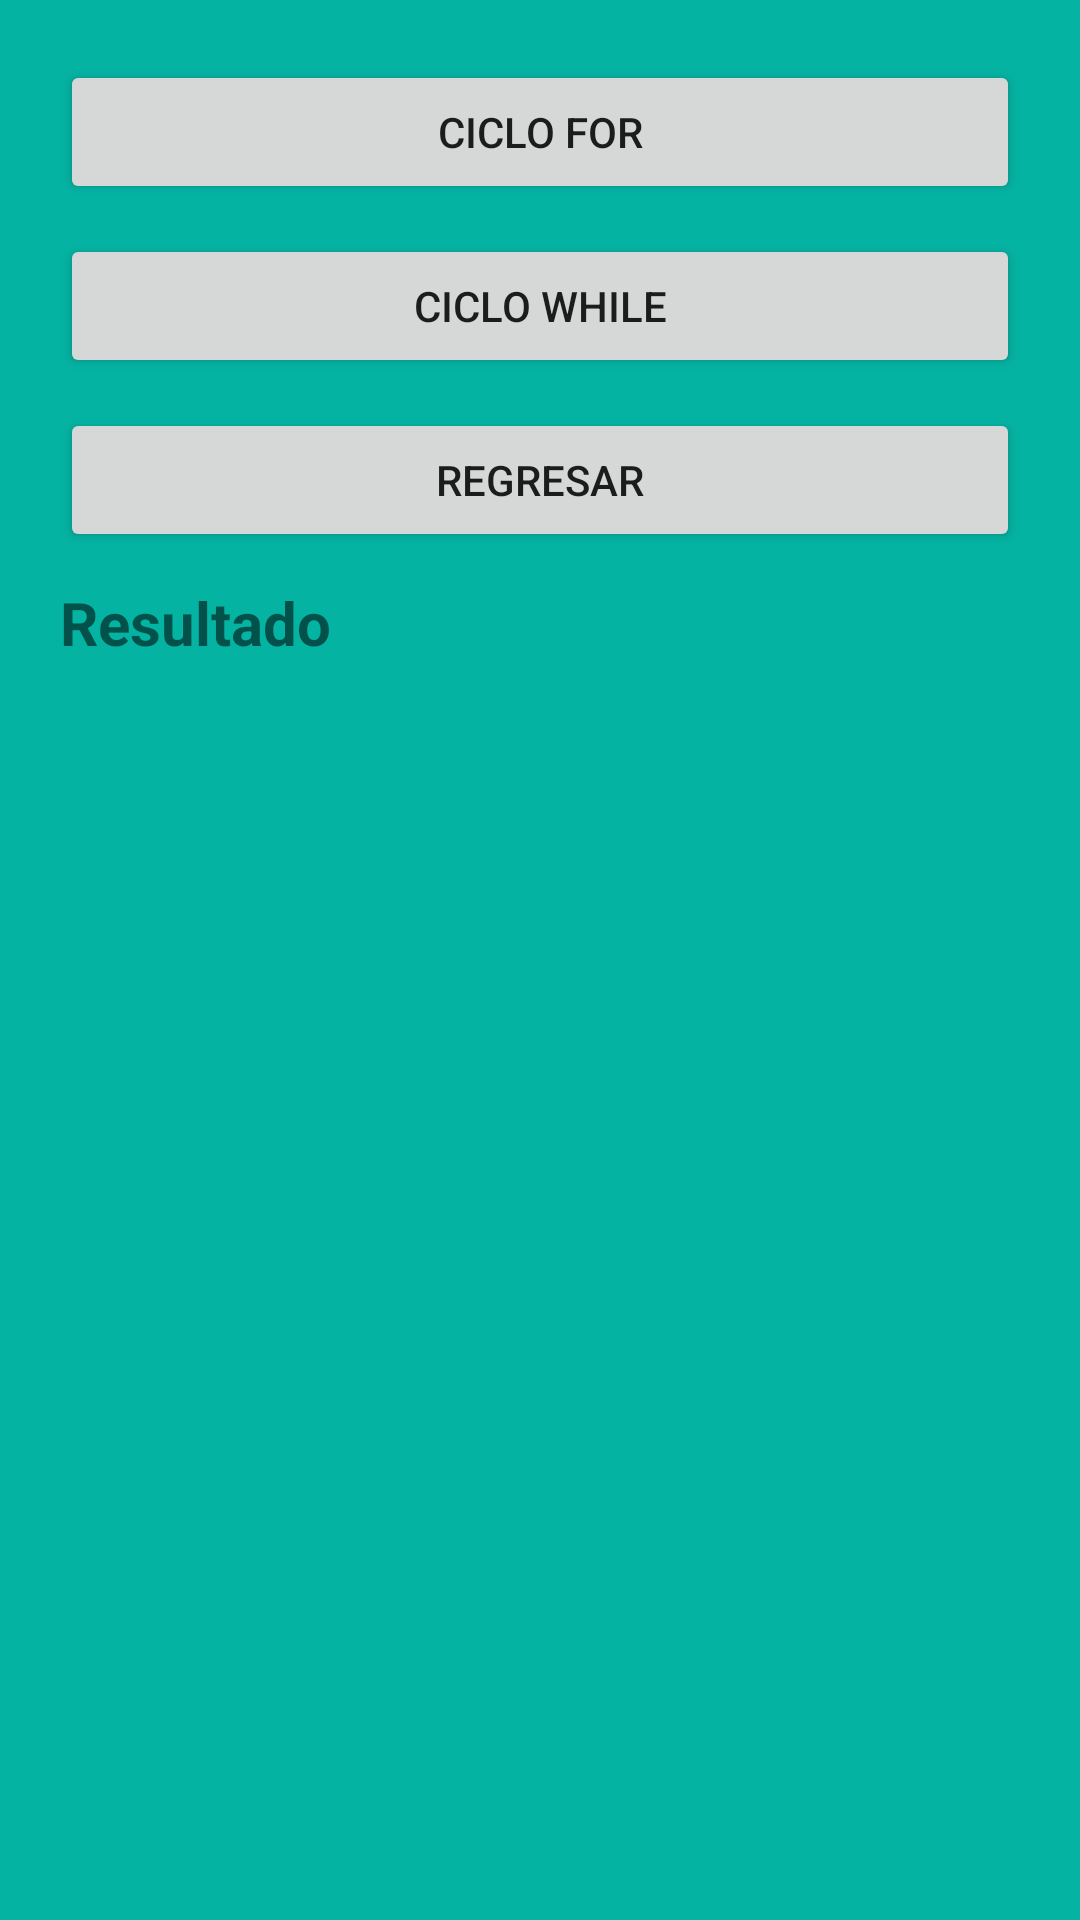

Layout XML and referenced resources for this Android screen:
<!-- AndroidManifest.xml: application theme Theme.Ntrol -->
<!-- res/layout/activity_ciclos.xml -->
<?xml version="1.0" encoding="utf-8"?>
<LinearLayout xmlns:android="http://schemas.android.com/apk/res/android"
    xmlns:app="http://schemas.android.com/apk/res-auto"
    xmlns:tools="http://schemas.android.com/tools"
    android:layout_width="match_parent"
    android:layout_height="match_parent"
    android:orientation="vertical"
    android:padding="20dp"
    android:background="#05B3A3"
    tools:context=".Ciclos">

    <Button
        android:id="@+id/button3"
        android:layout_width="match_parent"
        android:layout_height="wrap_content"
        android:layout_marginBottom="10dp"
        android:text="Ciclo for" />

    <Button
        android:id="@+id/button4"
        android:layout_width="match_parent"
        android:layout_height="wrap_content"
        android:layout_marginBottom="10dp"
        android:text="Ciclo While" />

    <Button
        android:id="@+id/button5"
        android:layout_width="match_parent"
        android:layout_height="wrap_content"
        android:layout_marginBottom="10dp"
        android:text="Regresar" />

    <TextView
        android:id="@+id/textView"
        android:layout_width="match_parent"
        android:layout_height="wrap_content"
        android:textSize="20sp"
        android:textStyle="bold"
        android:text="Resultado" />
</LinearLayout>
<!-- resources referenced by this layout -->
<resources>
  <style name="Theme.Ntrol" parent="Theme.MaterialComponents.DayNight.DarkActionBar">
          
          <item name="colorPrimary">@color/purple_500</item>
          <item name="colorPrimaryVariant">@color/purple_700</item>
          <item name="colorOnPrimary">@color/white</item>
          
          <item name="colorSecondary">@color/teal_200</item>
          <item name="colorSecondaryVariant">@color/teal_700</item>
          <item name="colorOnSecondary">@color/black</item>
          
          <item name="android:statusBarColor" tools:targetApi="l">?attr/colorPrimaryVariant</item>
          
      </style>
  <!-- not gathered from this repository: default colours our renderer supplied (Android Studio template values) -->
  <color name="purple_500">#FF6200EE</color>
  <color name="purple_700">#FF3700B3</color>
  <color name="teal_200">#FF03DAC5</color>
  <color name="teal_700">#FF018786</color>
  <color name="black">#FF000000</color>
  <color name="white">#FFFFFFFF</color>
</resources>
